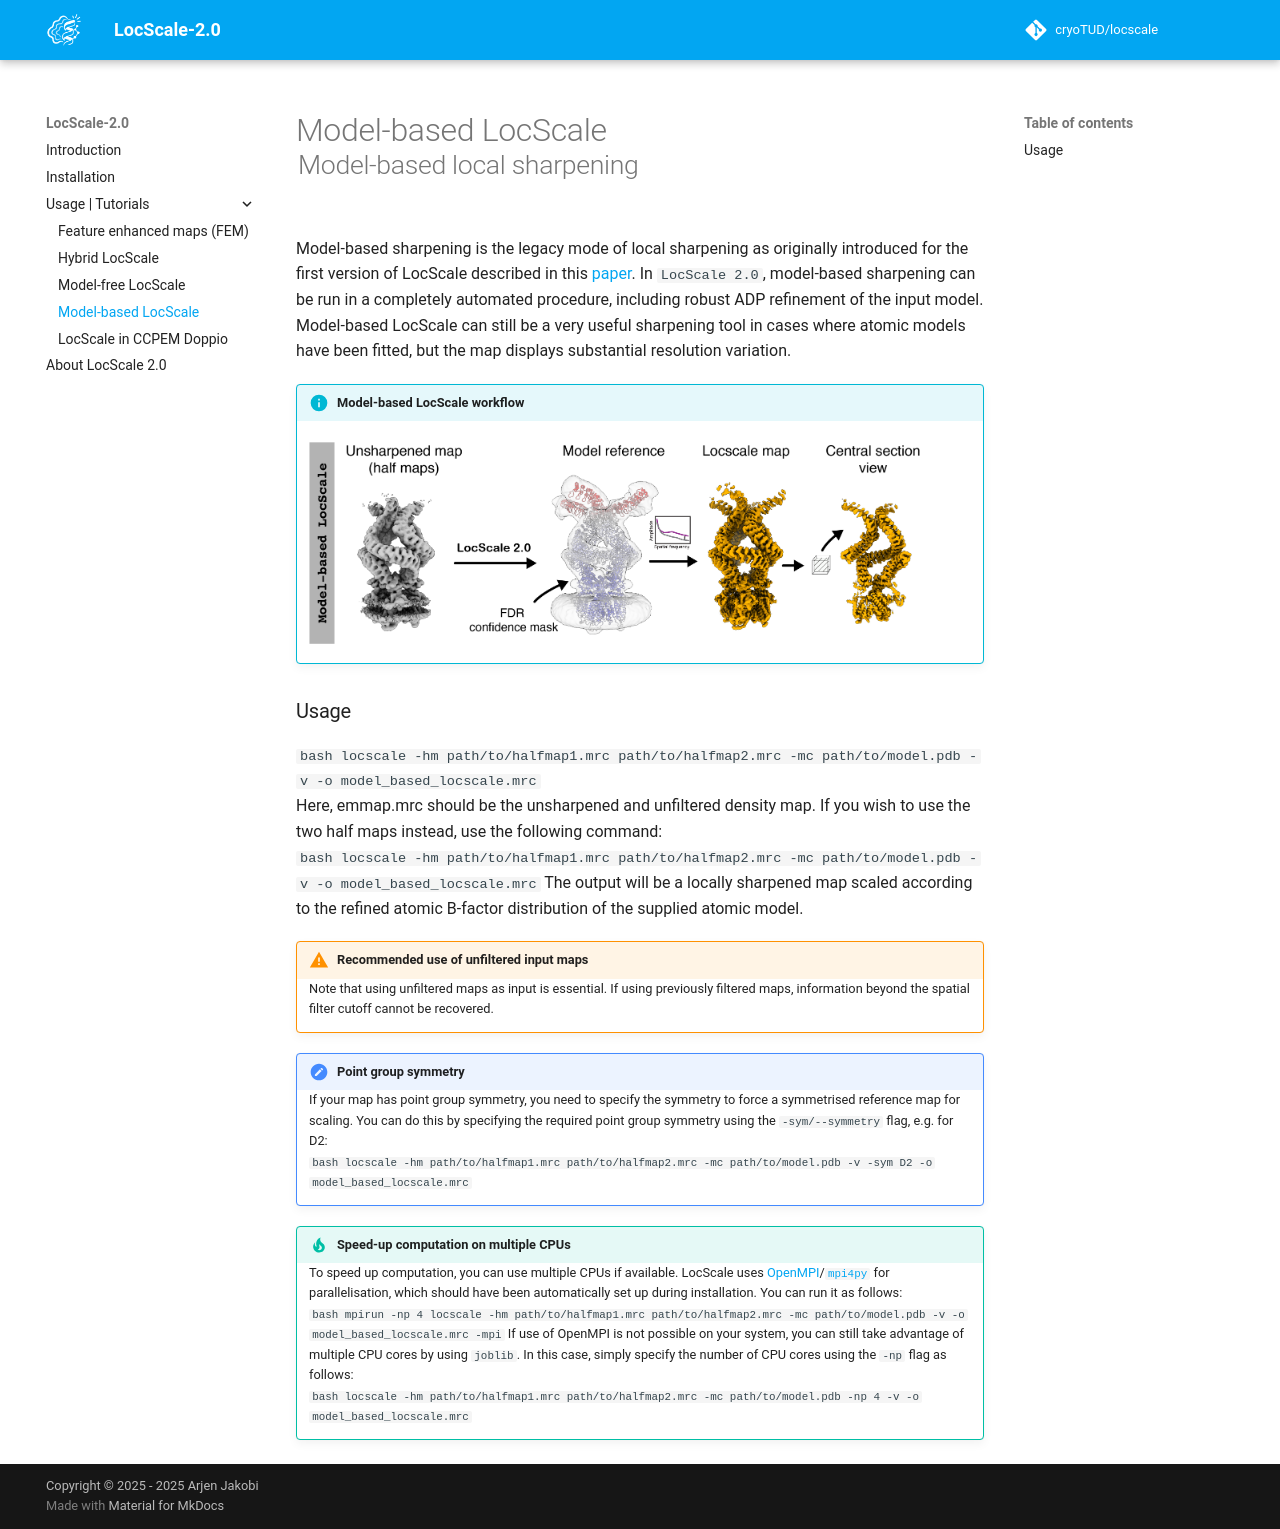

repository: cryoTUD/locscale · page: tutorials/model_based_locscale/index.html · generator: mkdocs

# Model-based LocScale<br><sup>Model-based local sharpening</sup>

Model-based sharpening is the legacy mode of local sharpening as originally introduced for the first version of LocScale described in this [paper](https://elifesciences.org/articles/27131). In `LocScale 2.0`, model-based sharpening can be run in a completely automated procedure, including robust ADP refinement of the input model. Model-based LocScale can still be a very useful sharpening tool in cases where atomic models have been fitted, but the map displays substantial resolution variation. 
<br>

!!!info "Model-based LocScale workflow"
    <br>
    ![alt text](img/model_based.png)

### Usage 

```bash
locscale -hm path/to/halfmap1.mrc path/to/halfmap2.mrc -mc path/to/model.pdb -v -o model_based_locscale.mrc
```

Here, emmap.mrc should be the unsharpened and unfiltered density map. If you wish to use the two half maps instead, use the following command:

```bash
locscale -hm path/to/halfmap1.mrc path/to/halfmap2.mrc -mc path/to/model.pdb -v -o model_based_locscale.mrc
```
The output will be a locally sharpened map scaled according to the refined atomic B-factor distribution of the supplied atomic model.

!!! warning "Recommended use of unfiltered input maps"
    Note that using unfiltered maps as input is essential. If using previously filtered maps, information beyond the spatial filter cutoff cannot be recovered.


!!! note "Point group symmetry"
    If your map has point group symmetry, you need to specify the symmetry to force a symmetrised reference map for scaling. You can do
    this by specifying the required point group symmetry using the `-sym/--symmetry` flag, e.g. for D2:

    ```bash
    locscale -hm path/to/halfmap1.mrc path/to/halfmap2.mrc -mc path/to/model.pdb -v -sym D2 -o model_based_locscale.mrc
    ```


!!! tip "Speed-up computation on multiple CPUs"
    To speed up computation, you can use multiple CPUs if available. LocScale uses [OpenMPI](https://www.open-mpi.org/)/[`mpi4py`](https://mpi4py.readthedocs.io/en/stable/) for parallelisation, which should have been automatically set up during installation. You can run it as follows:

     ```bash
     mpirun -np 4 locscale -hm path/to/halfmap1.mrc path/to/halfmap2.mrc -mc path/to/model.pdb -v -o model_based_locscale.mrc -mpi
     ```
    If use of OpenMPI is not possible on your system, you can still take advantage of multiple CPU cores by using `joblib`. In this case, simply specify the number of CPU cores using the `-np` flag as follows:
    
    ```bash
    locscale -hm path/to/halfmap1.mrc path/to/halfmap2.mrc -mc path/to/model.pdb -np 4 -v -o model_based_locscale.mrc
    ```
